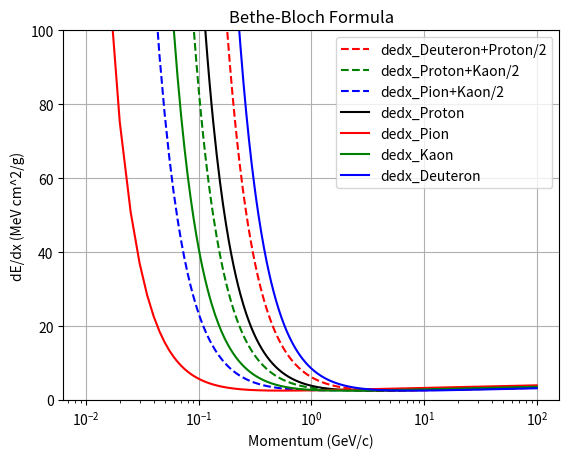

This figure's Python source:
# import Extraction_tab
import numpy as np
import matplotlib.pyplot as plt 
import pandas as pd
import scipy.constants as cst
from sympy import symbols, solve

# Les Seuils sont définis de manière arbitraire , à revoir éventuellement

# Constants
I=1. # mean exitation energy 
n=1. # electron density
epsilon_0 = cst.epsilon_0
e = cst.e
m_e = 511e3 # electron mass in eV
c = cst.c 
z = 1. # charge of the particle
pi= np.pi
K= 0.307075 # MeV mol^-1 cm^2
delta=0. # density correction
C=0 # Correction term (C/Z)
R=0.5 # ratio of the atomic number to the atomic mass number (Z/A) (Silicium Z=14, A=28)


Cst_1=K*z**2*R
Cst_2=2*m_e/I**2

m_p = 938e-3# proton mass in GeV
m_deut = 1875e-3 # deuteron mass in GeV
m_pion = 139e-3 # pion mass in GeV
m_kaon = 493e-3 # kaon mass in GeV

# seuil_acceptance_proton=200e-3
# seuil_acceptance_deut=300e-3
# seuil_acceptance_pion=40e-3
# seuil_acceptance_kaon=100e-3

# Bethe-Bloch formula
def bethe_bloch(mass, momentum):
    # Calculate the bethe bloch for proton, pion, kaon and Deuteron
    # We consider that we have p & m , thus we deduce Beta and gamma for each particle

    # Non relativistic version here
    # Wmax= 2*m_e*beta**2*gamma**2/((1+2*gamma*m_e/M)+(m_e/M)**2) # maximum energy transfer elastic collision
    # return (Cst_1/beta**2)*(0.5*np.log(Cst_2*beta**2*gamma**2*Wmax)-beta**2-C-delta/2)
    gamma = (1+(momentum/(mass))**2)**0.5
    beta = momentum/(mass*gamma)
    return  (Cst_1/beta**2)*(np.log(2*m_e*beta**2*gamma**2/I)-beta**2-C-delta/2) # PID M>>2gamma*m_e (heavy_part_2 slide.47)
    

def identification_part(p_dedx):
    # Identification of the particle
    # We consider that we have the dedx & p of the track
    p, dedx = p_dedx
    # Identification of a pion
    if (dedx - (( bethe_bloch(m_pion,p) + bethe_bloch(m_kaon,p) )/2) ) <0 :
        print("Pion")
        return m_pion
    # Identification of a proton
    elif (dedx - (( bethe_bloch(m_p,p) + bethe_bloch(m_kaon,p) )/2) ) <0 :
        print("Proton")
        return m_p
    # Identification of a kaon
    elif (dedx - (( bethe_bloch(m_p,p) + bethe_bloch(m_deut,p) )/2) ) <0 :
        print("Kaon")
        return m_kaon
    # Identification of a deuteron
    else :
        print("Deuteron")
        return m_deut



def affichage_Bethe_Bloch_borneinfsup():
    ## Partie affichage / Verif
    pp = np.linspace(0.01, 100, 20000)  # Momentum in GeV
    bethe_bloch_proton_ref = bethe_bloch(m_p, pp)  # Convert momentum to GeV/c
    bethe_bloch_pion_ref = bethe_bloch(m_pion, pp)
    bethe_bloch_kaon_ref = bethe_bloch(m_kaon, pp)
    bethe_bloch_deuteron_ref = bethe_bloch(m_deut, pp)


    #Identifications avec moyenne entre les 2 ( pour discrétiser l'espace )
    bethe_bloch_lim_deuteron_proton = (bethe_bloch_deuteron_ref + bethe_bloch_proton_ref) /2
    bethe_bloch_lim_proton_kaon = (bethe_bloch_proton_ref + bethe_bloch_kaon_ref) /2
    bethe_bloch_lim_pion_kaon = (bethe_bloch_pion_ref + bethe_bloch_kaon_ref) /2

    # Partie pour identifier les particules avec acceptances
    # Si on veut identifier les particules en termes de précision , (m_pion +- acceptance) ( pas ce qui est utilisé ici)
    # proton_inf = bethe_bloch(m_p-seuil_acceptance_proton, pp)  
    # proton_sup = bethe_bloch(m_p+seuil_acceptance_proton, pp)  

    # pion_inf = bethe_bloch(m_pion-seuil_acceptance_pion, pp)
    # pion_sup = bethe_bloch(m_pion+seuil_acceptance_pion, pp)

    # kaon_inf = bethe_bloch(m_kaon-seuil_acceptance_kaon, pp)
    # kaon_sup = bethe_bloch(m_kaon+seuil_acceptance_kaon, pp)

    # deuteron_inf = bethe_bloch(m_deut-seuil_acceptance_deut, pp)
    # deuteron_sup = bethe_bloch(m_deut+seuil_acceptance_deut, pp)

    plt.figure()

    plt.plot(pp,bethe_bloch_lim_deuteron_proton, 'r--',label='dedx_Deuteron+Proton/2')
    plt.plot(pp,bethe_bloch_lim_proton_kaon, 'g--',label='dedx_Proton+Kaon/2')
    plt.plot(pp,bethe_bloch_lim_pion_kaon, 'b--',label='dedx_Pion+Kaon/2')

    plt.plot(pp,bethe_bloch_proton_ref, 'k', label='dedx_Proton')
    plt.plot(pp,bethe_bloch_pion_ref, 'r',label='dedx_Pion')
    plt.plot(pp,bethe_bloch_kaon_ref,'g', label='dedx_Kaon')
    plt.plot(pp,bethe_bloch_deuteron_ref,'b', label='dedx_Deuteron')

    # plt.plot(pp,proton_inf, 'k:', label='Proton_inf')
    # plt.plot(pp,proton_sup, 'r:', label='Proton_sup')
    # plt.plot(pp,pion_inf, 'k:', label='Pion_inf')
    # plt.plot(pp,pion_sup, 'r:', label='Pion_sup')
    # plt.plot(pp,kaon_inf, 'k:', label='Kaon_inf')
    # plt.plot(pp,kaon_sup, 'r:', label='Kaon_sup')
    # plt.plot(pp,deuteron_inf, 'k:', label='Deuteron_inf')
    # plt.plot(pp,deuteron_sup, 'r:', label='Deuteron_sup')
    plt.xlabel('Momentum (GeV/c)')
    plt.ylim(0,100)
    plt.xscale('log')
    plt.ylabel('dE/dx (MeV cm^2/g)')
    plt.title('Bethe-Bloch Formula')
    plt.legend()
    plt.grid(True)
    plt.show()  

## Partie Verification des données
affichage_Bethe_Bloch_borneinfsup()

Particle_id_test = [[0.018,60],[0.019,96.9],[0.06,68.4],[0.18,17],[0.11,88.2],[0.43,12.2],[0.21,95.1],[0.71,16.2]]

for i in Particle_id_test:
    identification_part(i)
